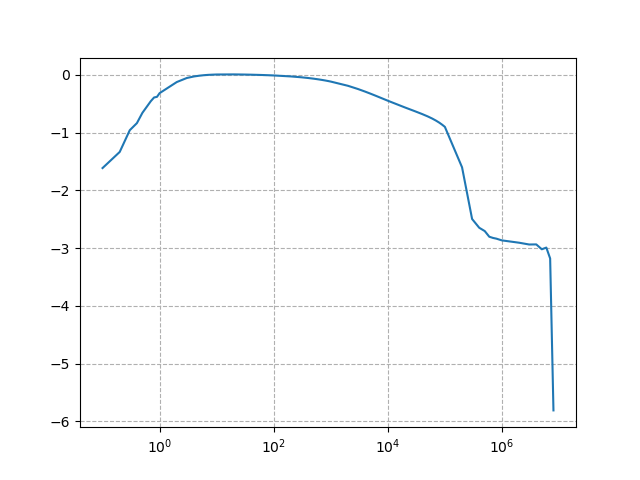

The table this chart was drawn from, first rows:
0.1, 2.82842712474619, 0.06864809, 0.0
0.2, 2.828, 0.1305, 0.0
0.3, 2.828, 0.3103, 0.0
0.4, 2.828, 0.4114, 0.0
0.5, 2.828, 0.6212, 0.0
0.6, 2.828, 0.7973, 0.0
0.7, 2.828, 0.9848, 0.0
0.8, 2.828, 1.144, 0.0
0.9, 2.828, 1.173, 0.0
1, 2.828, 1.359, 0.0
2, 2.828, 2.116, 0.0
3, 2.828, 2.487, 0.0
4, 2.828, 2.644, 3.317
5, 2.828, 2.728, 5.002
6, 2.828, 2.781, 5.999
7, 2.828, 2.814, 7.003
8, 2.828, 2.832, 8.011
9, 2.828, 2.847, 9.002
10, 2.828, 2.858, 10
20, 2.828, 2.87, 19.99
30, 2.828, 2.854, 30
40, 2.828, 2.837, 40
50, 2.828, 2.82, 50
60, 2.828, 2.805, 60
70, 2.828, 2.791, 70.01
80, 2.828, 2.777, 80
90, 2.828, 2.764, 90
100, 2.828, 2.751, 100
200, 2.828, 2.646, 200
300, 2.828, 2.561, 163.8
400, 2.828, 2.487, 0.0
500, 2.828, 2.42, 0.0
600, 2.828, 2.359, 0.0
700, 2.828, 2.303, 0.0
800, 2.828, 2.251, 0.0
900, 2.828, 2.202, 0.0
1000, 2.828, 2.155, 0.0
2000, 2.828, 1.822, 0.0
3000, 2.828, 1.602, 0.0
4000, 2.828, 1.446, 0.0
5000, 2.828, 1.328, 0.0
6000, 2.828, 1.236, 0.0
7000, 2.828, 1.161, 0.0
8000, 2.828, 1.1, 0.0
9000, 2.828, 1.049, 0.0
10000, 2.828, 1.005, 0.0
20000, 2.828, 0.7678, 0.0
30000, 2.828, 0.66, 0.0
40000, 2.828, 0.5906, 0.0
50000, 2.828, 0.5379, 0.0
60000, 2.828, 0.4938, 0.0
70000, 2.828, 0.4542, 0.0
80000, 2.828, 0.4186, 0.0
90000, 2.828, 0.3853, 0.0
100000, 2.828, 0.3545, 0.0
200000, 2.828, 0.07075, 0.0
300000, 2.828, 0.009013, 0.0
400000, 2.828, 0.006358, 0.0
500000, 2.828, 0.005568, 0.0
600000, 2.828, 0.004447, 0.0
700000, 2.828, 0.004233, 0.0
... 11 more rows
